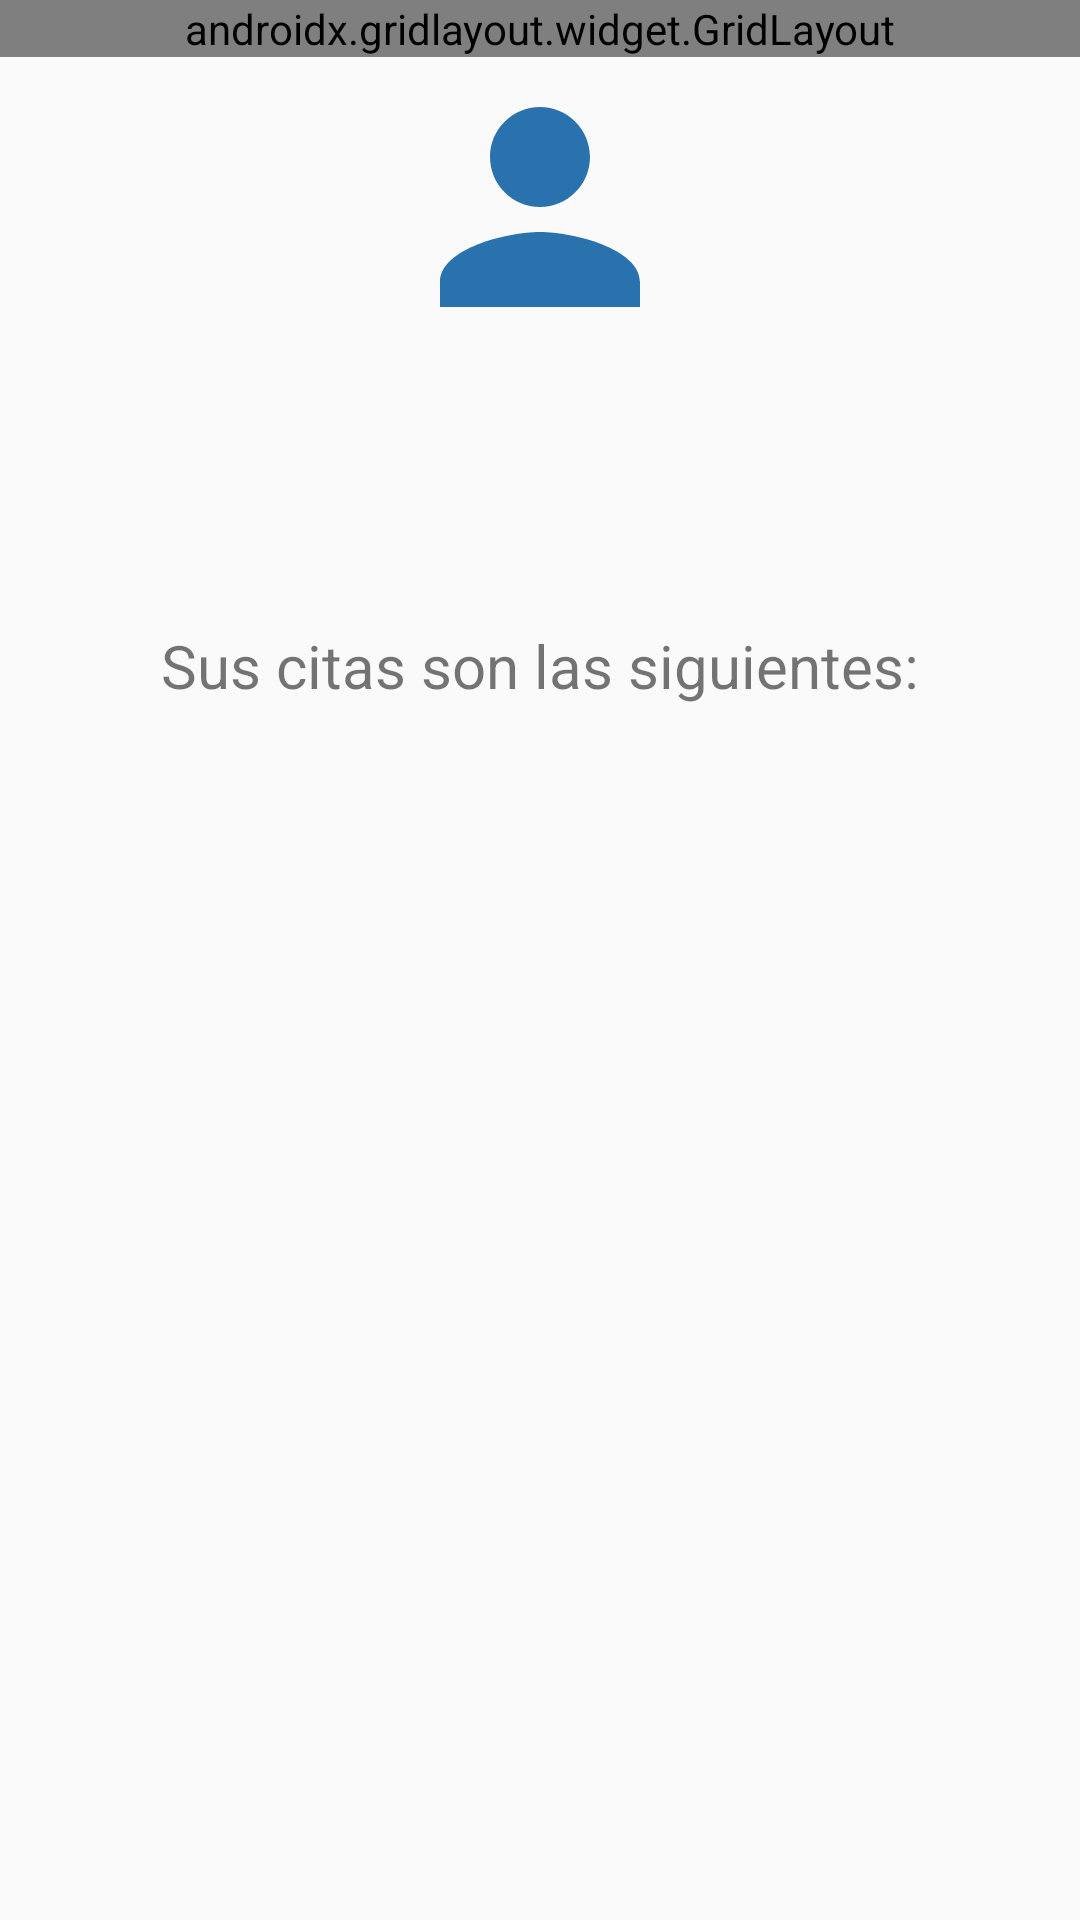

Reconstruct the res/layout file that produces this screen, plus the resources it refers to.
<!-- AndroidManifest.xml: application theme Theme.AppCompat.Light.NoActionBar -->
<!-- res/layout/activity_mi_agenda.xml -->
<?xml version="1.0" encoding="utf-8"?>
<androidx.constraintlayout.widget.ConstraintLayout xmlns:android="http://schemas.android.com/apk/res/android"
    xmlns:app="http://schemas.android.com/apk/res-auto"
    xmlns:tools="http://schemas.android.com/tools"
    android:layout_width="match_parent"
    android:layout_height="match_parent"
    android:layout_marginBottom="0dp"
    tools:context="com.unicauca.citasmed.MiAgendaActivity">

    <LinearLayout
        android:id="@+id/linearLayout"
        android:layout_width="match_parent"
        android:layout_height="match_parent"
        android:orientation="vertical"
        app:layout_constraintEnd_toEndOf="parent"
        app:layout_constraintStart_toStartOf="parent"
        app:layout_constraintTop_toTopOf="parent"
        tools:ignore="MissingConstraints">


        <androidx.gridlayout.widget.GridLayout
            android:id="@+id/contenedorSup"
            android:layout_width="match_parent"
            android:layout_height="wrap_content"


            app:columnCount="1"
            app:layout_constraintBaseline_toTopOf="parent"
            app:layout_constraintBottom_toBottomOf="parent"
            app:layout_constraintEnd_toEndOf="parent"

            app:layout_constraintHorizontal_bias="0.0"
            app:layout_constraintStart_toStartOf="parent"
            app:rowCount="3">

            <RelativeLayout
                android:layout_width="match_parent"
                android:layout_height="45dp">


                <androidx.cardview.widget.CardView
                    android:id="@+id/cardAtras"
                    android:layout_width="wrap_content"
                    android:layout_height="28dp"
                    android:layout_centerVertical="true"
                    android:layout_marginLeft="16dp"
                    android:layout_marginRight="16dp"
                    android:clickable="true"
                    android:clipChildren="false"
                    android:foreground="?selectableItemBackground"
                    app:cardCornerRadius="8dp"
                    app:cardElevation="6dp"
                    app:layout_columnWeight="1"
                    app:layout_rowWeight="1"
                    android:onClick="irAtras">

                    <ImageView
                        android:id="@+id/imageView"
                        android:layout_width="20dp"
                        android:layout_height="20dp"
                        android:layout_gravity="left|center_vertical"
                        android:layout_marginLeft="5dp"
                        app:srcCompat="@drawable/flecha_atras" />

                    <TextView
                        android:id="@+id/textView4"
                        android:layout_width="wrap_content"
                        android:layout_height="wrap_content"
                        android:layout_centerVertical="true"
                        android:layout_marginLeft="35dp"
                        android:layout_marginRight="5dp"
                        android:layout_toRightOf="@id/imageView"
                        android:text="Atrás"
                        android:textSize="20sp"
                        app:layout_column="2"
                        app:layout_row="0" />

                </androidx.cardview.widget.CardView>

            </RelativeLayout>


            <LinearLayout
                android:layout_width="wrap_content"
                android:layout_height="wrap_content"
                app:layout_gravity="center_horizontal">

                <TextView
                    android:id="@+id/textView5"
                    android:layout_width="wrap_content"
                    android:layout_height="wrap_content"
                    android:layout_centerInParent="true"
                    android:layout_marginStart="16dp"
                    android:fontFamily="sans-serif"
                    android:text="CitasMed"
                    android:textSize="34sp"
                    app:layout_constraintBottom_toBottomOf="parent"
                    app:layout_constraintStart_toStartOf="parent"
                    app:layout_constraintTop_toTopOf="parent"
                    tools:ignore="MissingConstraints" />

                <ImageView
                    android:id="@+id/imageView3"
                    android:layout_width="50dp"
                    android:layout_height="50dp"
                    android:layout_toRightOf="@+id/textView5"
                    app:srcCompat="@drawable/logo_citas_med"
                    tools:ignore="MissingConstraints" />
            </LinearLayout>

            <LinearLayout
                android:layout_width="wrap_content"
                android:layout_height="wrap_content"

                app:layout_gravity="center_horizontal">

                <TextView
                    android:id="@+id/textView10"
                    android:layout_width="wrap_content"
                    android:layout_height="wrap_content"
                    android:layout_centerInParent="true"
                    android:fontFamily="sans-serif"
                    android:text="Mi Agenda"
                    android:textSize="24sp"
                    app:layout_constraintBottom_toBottomOf="parent"
                    app:layout_constraintStart_toStartOf="parent"
                    app:layout_constraintTop_toTopOf="parent"
                    tools:ignore="MissingConstraints" />

            </LinearLayout>

        </androidx.gridlayout.widget.GridLayout>

        <LinearLayout
            android:layout_width="match_parent"
            android:layout_height="match_parent"
            android:orientation="vertical">

            <LinearLayout
                android:layout_width="match_parent"
                android:layout_height="wrap_content"
                android:orientation="vertical"
                app:layout_gravity="center_horizontal">

                <ImageView
                    android:id="@+id/iconoPaciente"
                    android:layout_width="100dp"
                    android:layout_height="100dp"
                    android:layout_gravity="center_vertical|center_horizontal"
                    app:srcCompat="@drawable/ic_paciente"
                    tools:ignore="MissingConstraints" />
                <LinearLayout
                    android:layout_width="wrap_content"
                    android:layout_height="wrap_content"
                    android:orientation="vertical"
                    android:layout_gravity="center_horizontal">
                    <TextView
                        android:id="@+id/tvNombrePaciente"
                        android:layout_width="match_parent"
                        android:layout_height="wrap_content"
                        android:textAlignment="center"
                        android:textColor="#03A9F4"
                        android:textStyle="bold"

                        android:fontFamily="sans-serif"
                        android:text=""
                        android:textSize="24sp"/>
                    <TextView
                        android:id="@+id/tvIdentificacionPaciente"
                        android:layout_width="match_parent"
                        android:layout_height="wrap_content"
                        android:textAlignment="center"
                        android:fontFamily="sans-serif"
                        android:text=""
                        android:textSize="20dp"/>
                </LinearLayout>

            </LinearLayout>

            <LinearLayout
                android:id="@+id/lyHoras"
                android:layout_width="match_parent"
                android:layout_height="match_parent"
                android:orientation="vertical">
                <TextView
                    android:id="@+id/tvTituloCitas"
                    android:layout_width="match_parent"
                    android:layout_height="wrap_content"
                    android:layout_centerInParent="true"
                    android:textAlignment="center"
                    android:layout_marginTop="30dp"
                    android:layout_marginBottom="15dp"
                    android:fontFamily="sans-serif"
                    android:text="Sus citas son las siguientes:"
                    android:textSize="20sp" />

                <androidx.recyclerview.widget.RecyclerView
                    android:id="@+id/RecyclerCitas"
                    android:layout_width="match_parent"
                    android:layout_height="wrap_content"
                    tools:ignore="MisssingConstraints"
                    android:scrollbars="vertical"/>
            </LinearLayout>


        </LinearLayout>

    </LinearLayout>

</androidx.constraintlayout.widget.ConstraintLayout>
<!-- resources referenced by this layout -->
<resources>
  <!-- drawable ic_paciente (drawable) -->
  <vector android:height="24dp" android:tint="#2A72AE"
      android:viewportHeight="24" android:viewportWidth="24"
      android:width="24dp" xmlns:android="http://schemas.android.com/apk/res/android">
      <path android:fillColor="@android:color/white" android:pathData="M12,12c2.21,0 4,-1.79 4,-4s-1.79,-4 -4,-4 -4,1.79 -4,4 1.79,4 4,4zM12,14c-2.67,0 -8,1.34 -8,4v2h16v-2c0,-2.66 -5.33,-4 -8,-4z"/>
  </vector>
  <!-- drawable logo_citas_med: png bitmap (drawable-v24, 7389 bytes) -->
</resources>
